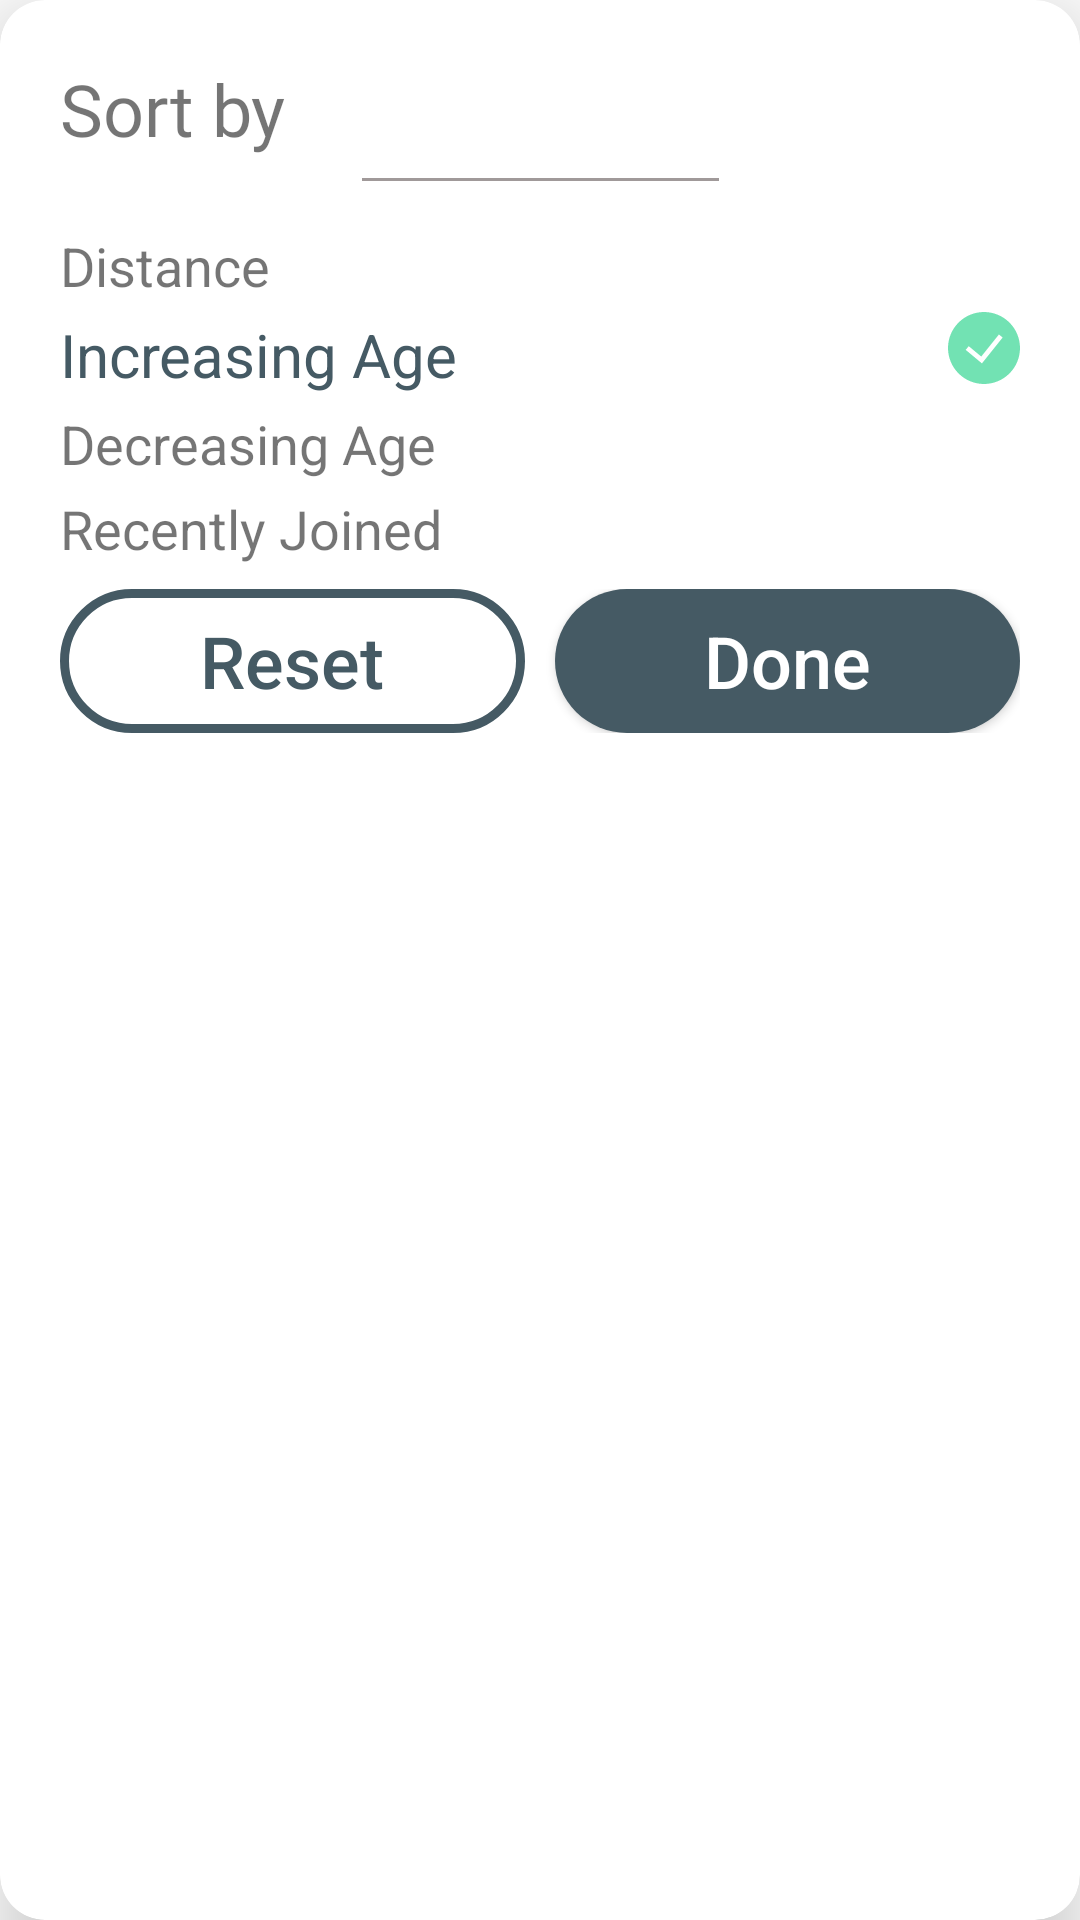

The Android layout XML behind this screen, and the referenced resources:
<!-- AndroidManifest.xml: application theme Theme.PetApp -->
<!-- res/layout/bottom_sheet_home_sort.xml -->
<?xml version="1.0" encoding="utf-8"?>
<com.google.android.material.card.MaterialCardView xmlns:android="http://schemas.android.com/apk/res/android"
    xmlns:app="http://schemas.android.com/apk/res-auto"
    xmlns:tools="http://schemas.android.com/tools"
    android:layout_width="match_parent"
    android:layout_height="wrap_content"
    app:cardCornerRadius="15dp"
    app:cardElevation="15dp">

    <LinearLayout
        android:layout_width="match_parent"
        android:layout_height="wrap_content"
        android:orientation="vertical"
        android:padding="20dp">

        <TextView
            android:layout_width="wrap_content"
            android:layout_height="wrap_content"
            android:text="@string/sort"
            android:fontFamily="@font/poppins"
            android:textSize="@dimen/dimen_text_24" />

        <ImageView
            android:layout_width="match_parent"
            android:layout_height="wrap_content"
            android:layout_marginTop="7dp"
            android:src="@drawable/line"
            tools:ignore="ContentDescription" />

        <RelativeLayout
            android:layout_width="match_parent"
            android:layout_height="wrap_content">

            <TextView
                android:layout_width="wrap_content"
                android:layout_height="wrap_content"
                android:layout_marginTop="16dp"
                android:text="@string/distance"
                android:textSize="@dimen/dimen_text_18" />

            <ImageView
                android:layout_width="24dp"
                android:layout_height="24dp"
                android:layout_alignParentEnd="true"
                android:layout_centerVertical="true"
                android:src="@drawable/ic_check"
                android:visibility="invisible"
                tools:ignore="ContentDescription" />

        </RelativeLayout>

        <RelativeLayout
            android:layout_width="match_parent"
            android:layout_height="wrap_content">

            <TextView
                android:layout_width="wrap_content"
                android:layout_height="wrap_content"
                android:layout_marginTop="4dp"
                android:text="@string/increasing"
                android:textColor="@color/bluish_gray"
                android:textSize="@dimen/dimen_text_20"
                tools:ignore="RelativeOverlap" />

            

            <RadioButton
                android:layout_width="@dimen/dimen_24"
                android:layout_height="@dimen/dimen_24"
                android:layout_alignParentEnd="true"
                android:layout_centerVertical="true"
                android:buttonTint="@color/app_color"
                android:button="@drawable/ic_check"/>

        </RelativeLayout>

        <RelativeLayout
            android:layout_width="match_parent"
            android:layout_height="wrap_content">

            <TextView
                android:layout_width="wrap_content"
                android:layout_height="wrap_content"
                android:layout_marginTop="@dimen/dimen_4"
                android:text="@string/decreasing"
                android:textSize="@dimen/dimen_text_18" />

            <ImageView
                android:layout_width="24dp"
                android:layout_height="24dp"
                android:layout_alignParentEnd="true"
                android:layout_centerVertical="true"
                android:src="@drawable/ic_check"
                android:visibility="invisible"
                tools:ignore="ContentDescription" />

        </RelativeLayout>

        <RelativeLayout
            android:layout_width="match_parent"
            android:layout_height="wrap_content">

            <TextView
                android:layout_width="wrap_content"
                android:layout_height="wrap_content"
                android:layout_marginTop="4dp"
                android:text="@string/recent"
                android:textSize="@dimen/dimen_text_18" />

            <ImageView
                android:layout_width="24dp"
                android:layout_height="24dp"
                android:layout_alignParentEnd="true"
                android:layout_centerVertical="true"
                android:src="@drawable/ic_check"
                android:visibility="invisible"
                tools:ignore="ContentDescription" />

        </RelativeLayout>

        <RelativeLayout
            android:layout_width="match_parent"
            android:layout_height="wrap_content"
            android:layout_marginTop="@dimen/dimen_8">

            <androidx.appcompat.widget.AppCompatButton
                android:layout_width="155dp"
                android:layout_height="wrap_content"
                android:background="@drawable/ic_outline_button"
                android:text="@string/reset"
                android:textAllCaps="false"
                android:textColor="@color/bluish_gray"
                android:textSize="@dimen/dimen_text_24" />

            <androidx.appcompat.widget.AppCompatButton
                android:layout_width="155dp"
                android:layout_height="wrap_content"
                android:layout_alignParentEnd="true"
                android:background="@drawable/ic_button_solid"
                android:text="@string/done"
                android:textAllCaps="false"
                android:textColor="@color/white"
                android:textSize="@dimen/dimen_text_24" />

        </RelativeLayout>

    </LinearLayout>

</com.google.android.material.card.MaterialCardView>
<!-- resources referenced by this layout -->
<resources>
  <color name="app_color">#72E2B3</color>
  <color name="bluish_gray">#455a64</color>
  <color name="white">#FFFFFFFF</color>
  <dimen name="dimen_24">24dp</dimen>
  <dimen name="dimen_4">4dp</dimen>
  <dimen name="dimen_8">8dp</dimen>
  <dimen name="dimen_text_18">18sp</dimen>
  <dimen name="dimen_text_20">20sp</dimen>
  <dimen name="dimen_text_24">24sp</dimen>
  <!-- drawable ic_button_solid (drawable) -->
  <?xml version="1.0" encoding="utf-8"?>
  <selector xmlns:android="http://schemas.android.com/apk/res/android">
      <item android:state_enabled="true">
          <shape android:shape="rectangle">
              <corners android:radius="30dp"/>
              <solid android:color="@color/bluish_gray"/>
          </shape>
      </item>
  </selector>
  <!-- drawable ic_check (drawable) -->
  <vector xmlns:android="http://schemas.android.com/apk/res/android"
      android:width="24dp"
      android:height="24dp"
      android:viewportWidth="24"
      android:viewportHeight="24">
    <path
        android:pathData="M0,12C0,8.8174 1.2643,5.7652 3.5147,3.5147C5.7652,1.2643 8.8174,0 12,0C15.1826,0 18.2348,1.2643 20.4853,3.5147C22.7357,5.7652 24,8.8174 24,12C24,15.1826 22.7357,18.2348 20.4853,20.4853C18.2348,22.7357 15.1826,24 12,24C8.8174,24 5.7652,22.7357 3.5147,20.4853C1.2643,18.2348 0,15.1826 0,12H0ZM11.3152,17.136L18.224,8.4992L16.976,7.5008L11.0848,14.8624L6.912,11.3856L5.888,12.6144L11.3152,17.1376V17.136Z"
        android:fillColor="#72E2B3"
        android:fillType="evenOdd"/>
  </vector>
  <!-- drawable ic_outline_button (drawable) -->
  <?xml version="1.0" encoding="utf-8"?>
  <selector xmlns:android="http://schemas.android.com/apk/res/android">
    <item android:state_enabled="true">
      <shape android:shape="rectangle">
        <corners android:radius="30dp"/>
        <stroke android:color="@color/bluish_gray" android:width="@dimen/dimen_3"/>
      </shape>
    </item>
  </selector>
  <!-- drawable line: png bitmap (drawable, 134 bytes) -->
  <string name="decreasing">Decreasing Age</string>
  <string name="distance">Distance</string>
  <string name="done">Done</string>
  <string name="increasing">Increasing Age</string>
  <string name="recent">Recently Joined</string>
  <string name="reset">Reset</string>
  <string name="sort">Sort by</string>
  <style name="Theme.PetApp" parent="Theme.MaterialComponents.Light.NoActionBar">
          <item name="android:forceDarkAllowed">false</item>
          
          <item name="colorPrimary">@color/purple_500</item>
          <item name="colorPrimaryVariant">@color/purple_700</item>
          <item name="colorOnPrimary">@color/white</item>
          
          <item name="colorSecondary">@color/teal_200</item>
          <item name="colorSecondaryVariant">@color/teal_700</item>
          <item name="colorOnSecondary">@color/black</item>
          
          <item name="android:statusBarColor" tools:targetApi="l">?attr/colorPrimaryVariant</item>
          
      </style>
  <dimen name="dimen_3">3dp</dimen>
  <color name="purple_500">#FF6200EE</color>
  <color name="purple_700">#FF3700B3</color>
  <color name="teal_200">#FF03DAC5</color>
  <color name="teal_700">#FF018786</color>
  <color name="black">#FF000000</color>
</resources>
